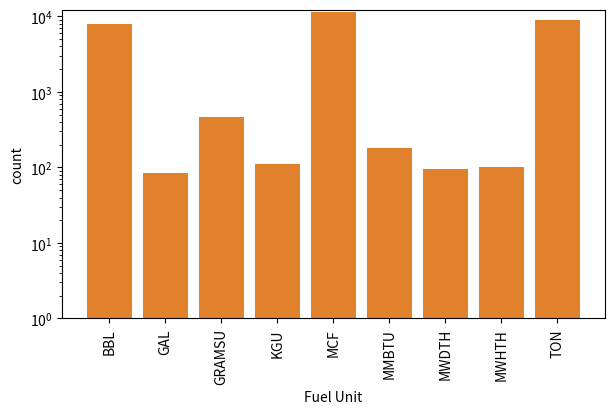

This chart was generated by the following Python code:
# import plotting library
import matplotlib.pyplot as plt
import pandas as pd
import seaborn as sns

plt.figure(figsize=(7,4))
plt.xticks(rotation = 90)
fuel_unit = pd.DataFrame({'unit':['BBL', 'GAL',
'GRAMSU','KGU','MCF','MMBTU','MWDTH','MWHTH','TON'], 
'count':[7998,84,464,110,11354,180,95,100,8958]})
sns.barplot(data=fuel_unit, x ='unit', y = 'count')
plt.xlabel('Fuel Unit')

# Because of the extreme range of the values for the fuel 
# unit, we can plot the barchart by taking the logarthm of the y-axis as follows:

g = sns.barplot(data = fuel_unit, x ='unit', y ='count')
g.set_yscale("log")
g.set_ylim(1, 12000)
plt.xlabel('Fuel Unit') 

plt.plot()
plt.show()
 